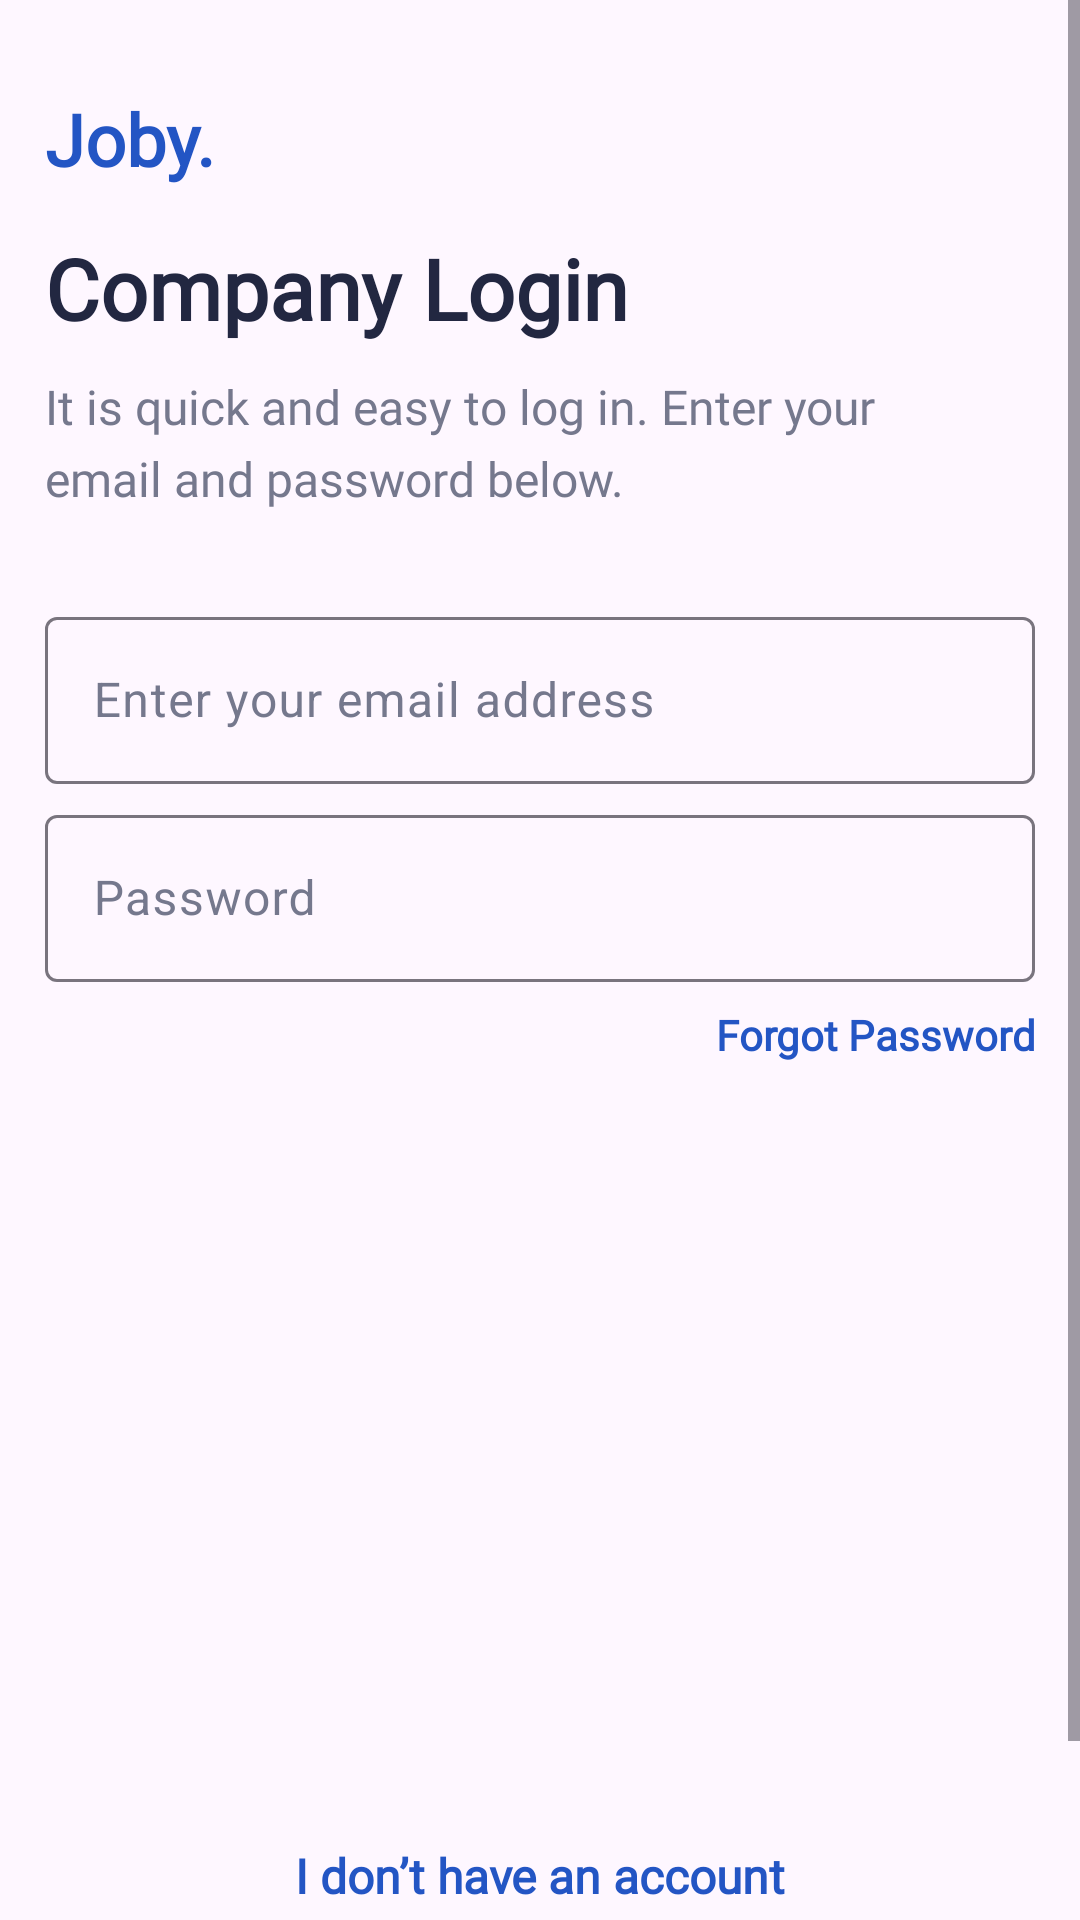

Here is an Android app screen rendered from its layout file. Give the layout XML and the strings, colors and styles it references.
<!-- AndroidManifest.xml: application theme Theme.CompanyApp -->
<!-- res/layout/activity_company_sign_in.xml -->
<?xml version="1.0" encoding="utf-8"?>
<ScrollView xmlns:android="http://schemas.android.com/apk/res/android"
    xmlns:app="http://schemas.android.com/apk/res-auto"
    xmlns:tools="http://schemas.android.com/tools"
    android:layout_width="match_parent"
    android:layout_height="match_parent"
    tools:context=".company.CompanySignInActivity">


    <LinearLayout
        android:layout_width="match_parent"
        android:layout_height="wrap_content"
        android:orientation="vertical">

        <TextView
            android:layout_width="match_parent"
            android:layout_height="wrap_content"
            android:text="@string/joby"
            android:textColor="#2355C4"
            android:fontFamily="@font/manrope"
            android:textFontWeight="800"
            android:layout_marginStart="15dp"
            android:textSize="24sp"
            android:layout_marginTop="30dp"
            tools:targetApi="p" />

        <TextView
            android:layout_width="match_parent"
            android:layout_height="wrap_content"
            android:text="@string/company_login"
            android:textColor="#222741"
            android:fontFamily="@font/manrope"
            android:lineHeight="40dp"
            android:textFontWeight="800"
            android:layout_marginStart="15dp"
            android:textSize="28sp"
            android:layout_marginTop="15dp"
            tools:targetApi="p" />

        <TextView
            android:layout_width="match_parent"
            android:layout_height="wrap_content"
            android:text="@string/it_is_quick_and_easy_to_log_in_enter_your_email_and_password_below"
            android:textColor="#75788D"
            android:fontFamily="@font/manrope"
            android:lineHeight="24dp"
            android:textFontWeight="400"
            android:layout_marginStart="15dp"
            android:layout_marginEnd="30dp"
            android:textSize="16sp"
            android:layout_marginTop="10dp"
            tools:targetApi="p" />

        <com.google.android.material.textfield.TextInputLayout
            android:id="@+id/signin_email_address"
            android:layout_width="match_parent"
            android:layout_height="wrap_content"
            android:hint="@string/enter_your_email_address"
            android:inputType="textEmailAddress"
            android:fontFamily="@font/manrope"
            android:textColorHint="#75788D"
            android:layout_marginStart="15dp"
            android:layout_marginEnd="15dp"
            android:layout_marginTop="30dp">

            <com.google.android.material.textfield.TextInputEditText
                android:layout_width="match_parent"
                android:layout_height="wrap_content"
                android:inputType="textEmailAddress"
                />

        </com.google.android.material.textfield.TextInputLayout>

        <com.google.android.material.textfield.TextInputLayout
            android:id="@+id/signin_password"
            android:layout_width="match_parent"
            android:layout_height="wrap_content"
            android:hint="@string/password"
            android:fontFamily="@font/manrope"
            android:inputType="textPassword"
            android:textColorHint="#75788D"
            android:layout_marginStart="15dp"
            android:layout_marginEnd="15dp"
            android:layout_marginTop="5dp">

            <com.google.android.material.textfield.TextInputEditText
                android:layout_width="match_parent"
                android:layout_height="wrap_content"
                android:inputType="textPassword"
                android:maxLength="8"
                />

        </com.google.android.material.textfield.TextInputLayout>

        <TextView
            android:id="@+id/forget_password"
            android:layout_width="match_parent"
            android:layout_height="wrap_content"
            android:text="@string/forgot_password"
            android:textColor="#2355C4"
            android:fontFamily="@font/manrope"
            android:lineHeight="24dp"
            android:textFontWeight="600"
            android:textAlignment="textEnd"
            android:layout_marginEnd="15dp"
            android:textSize="14sp"
            android:layout_marginTop="8dp"
            tools:targetApi="p" />

        <TextView
            android:id="@+id/do_not_have_account"
            android:layout_width="match_parent"
            android:layout_height="wrap_content"
            android:text="@string/i_don_t_have_an_account"
            android:textColor="#2355C4"
            android:fontFamily="@font/manrope"
            android:lineHeight="24dp"
            android:textFontWeight="600"
            android:textSize="16sp"
            android:layout_marginTop="260dp"
            android:textAlignment="center"
            tools:targetApi="p" />

        <Button
            android:id="@+id/login_btn"
            android:layout_width="match_parent"
            android:layout_height="60dp"
            android:text="@string/login"
            android:textColor="@color/white"
            android:fontFamily="@font/manrope"
            android:textSize="16sp"
            android:textFontWeight="600"
            android:backgroundTint="#2355C4"
            android:layout_marginTop="10dp"
            android:layout_marginStart="15dp"
            android:layout_marginEnd="15dp"
            tools:targetApi="p"
            />


    </LinearLayout>

</ScrollView>
<!-- resources referenced by this layout -->
<resources>
  <color name="white">#FFFFFFFF</color>
  <string name="company_login">Company Login</string>
  <string name="enter_your_email_address">Enter your email address</string>
  <string name="forgot_password">Forgot Password</string>
  <string name="i_don_t_have_an_account">I don’t have an account</string>
  <string name="it_is_quick_and_easy_to_log_in_enter_your_email_and_password_below">It is quick and easy to log in. Enter your email and password below.</string>
  <string name="joby">Joby.</string>
  <string name="login">Login</string>
  <string name="password">Password</string>
  <style name="Theme.CompanyApp" parent="Theme.Material3.DayNight.NoActionBar">
          
          <item name="colorPrimary">#2355C4</item>
          <item name="colorPrimaryVariant">#2355C4</item>
          <item name="colorOnPrimary">@color/white</item>
          
          <item name="colorSecondary">#2355C4</item>
          <item name="colorSecondaryVariant">#2355C4</item>
          <item name="colorOnSecondary">@color/black</item>
          
          <item name="android:statusBarColor">#2355C4</item>
          
      </style>
  <color name="black">#FF000000</color>
</resources>
